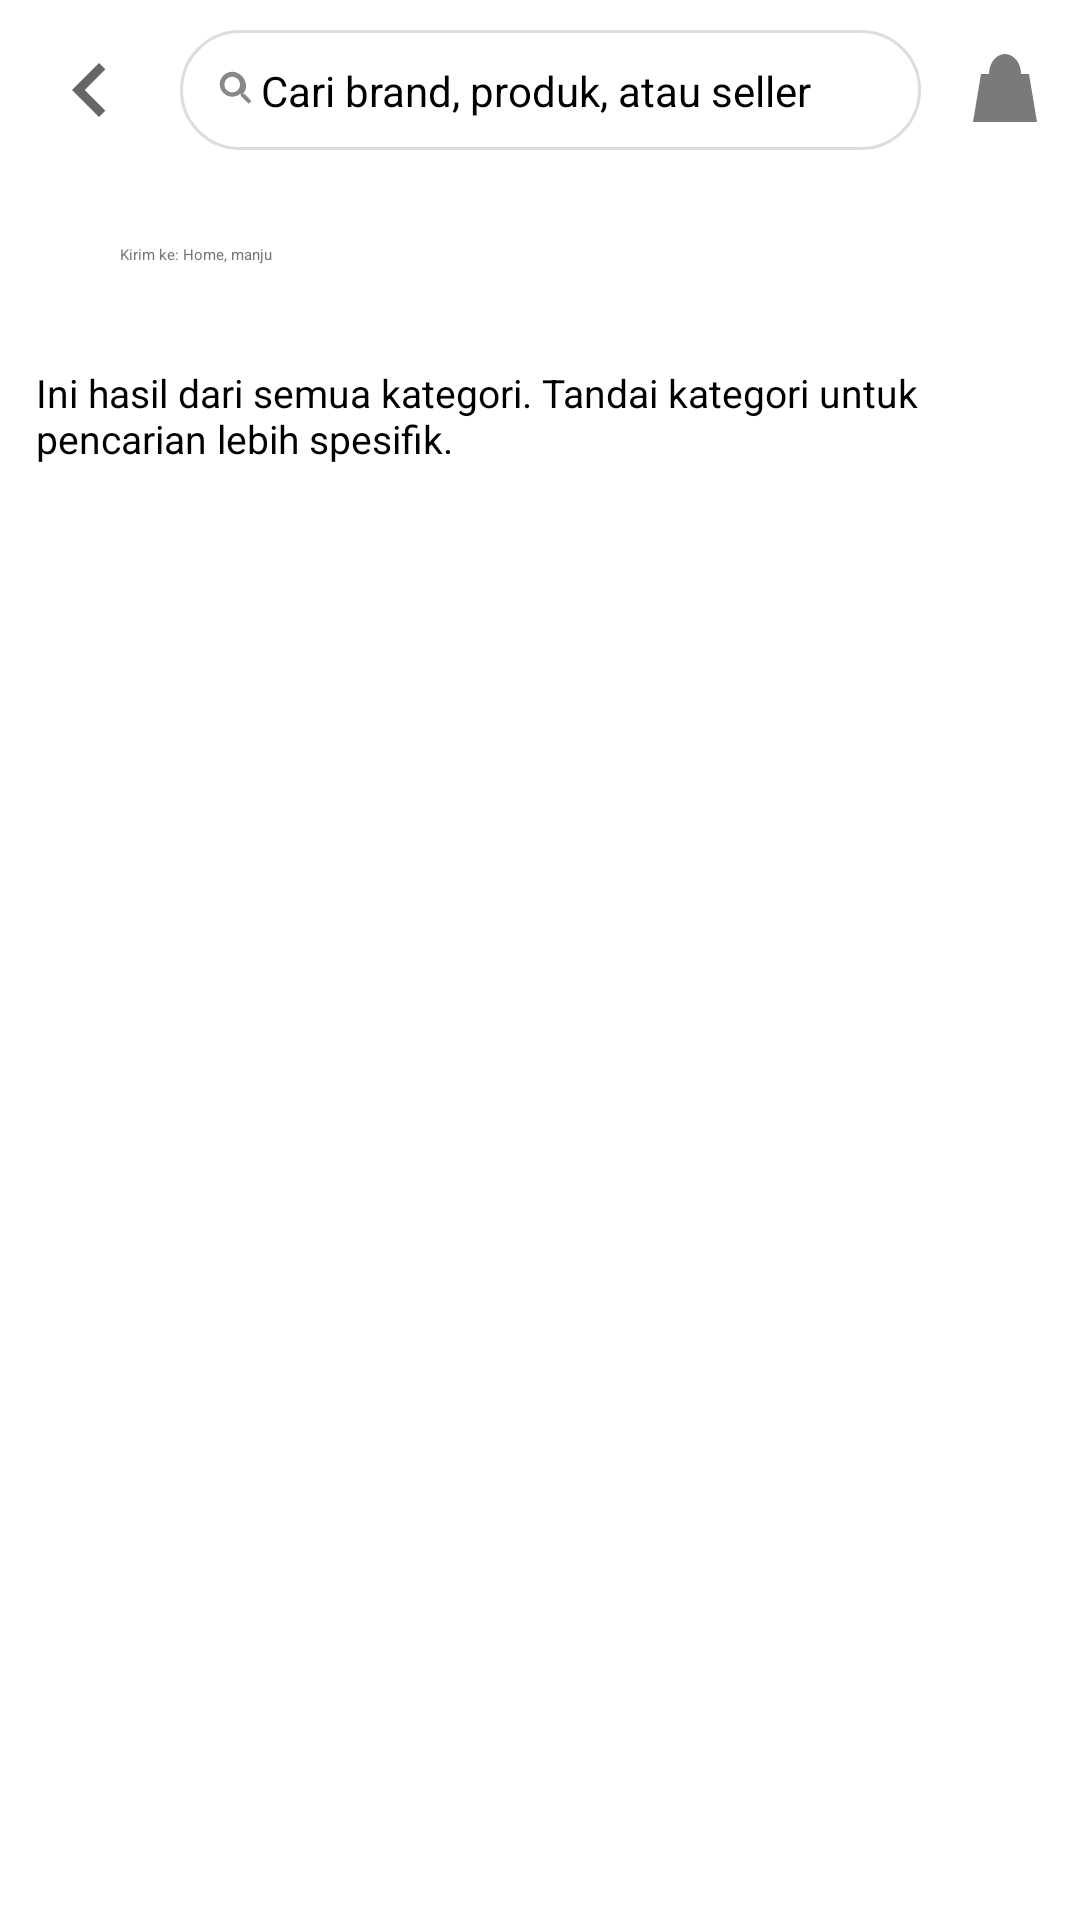

Android layout source for this screen:
<!-- AndroidManifest.xml: application theme Theme.BlibliHomePage -->
<!-- res/layout/fragment_product_list.xml -->
<?xml version="1.0" encoding="utf-8"?>
<androidx.coordinatorlayout.widget.CoordinatorLayout xmlns:android="http://schemas.android.com/apk/res/android"
    xmlns:app="http://schemas.android.com/apk/res-auto"
    android:id="@+id/root"
    android:layout_width="match_parent"
    android:layout_height="match_parent"
    android:background="#FFFFFF"
    android:fitsSystemWindows="true">

    
    <LinearLayout
        android:id="@+id/header"
        android:layout_width="match_parent"
        android:layout_height="110dp"
        android:background="@android:color/white"
        android:elevation="6dp"
        android:orientation="vertical">

        <LinearLayout
            android:layout_width="match_parent"
            android:layout_height="60dp"
            android:gravity="center_vertical"
            android:orientation="horizontal"
            android:paddingStart="12dp"
            android:paddingEnd="12dp">

            <ImageView
                android:id="@+id/ivBack"
                android:layout_width="36dp"
                android:layout_height="36dp"
                android:contentDescription="back"
                android:src="@drawable/ic_back" />

            <androidx.constraintlayout.widget.ConstraintLayout
                android:id="@+id/searchContainer"
                android:layout_width="247dp"
                android:layout_height="40dp"
                android:layout_marginStart="12dp"
                android:layout_marginEnd="12dp"
                android:background="@drawable/bg_search_box"
                android:paddingStart="12dp"
                android:paddingEnd="12dp"
                app:layout_constraintBottom_toBottomOf="parent"
                app:layout_constraintEnd_toStartOf="@id/ivCart"
                app:layout_constraintStart_toEndOf="@id/ivBack"
                app:layout_constraintTop_toTopOf="parent">

                
                <ImageView
                    android:id="@+id/ivSearchIcon"
                    android:layout_width="15dp"
                    android:layout_height="15dp"
                    android:src="@drawable/ic_search"
                    app:layout_constraintBottom_toBottomOf="parent"
                    app:layout_constraintStart_toStartOf="parent"
                    app:layout_constraintTop_toTopOf="parent"
                    app:tint="@color/gray" />

                
                <EditText
                    android:id="@+id/etSearch"
                    android:layout_width="0dp"
                    android:layout_height="wrap_content"
                    android:background="@android:color/transparent"
                    android:hint="Cari brand, produk, atau seller"
                    android:imeOptions="actionSearch"
                    android:singleLine="true"
                    android:textSize="14sp"
                    app:layout_constraintBottom_toBottomOf="parent"
                    app:layout_constraintEnd_toStartOf="@id/ivClear"
                    app:layout_constraintStart_toEndOf="@id/ivSearchIcon"
                    app:layout_constraintTop_toTopOf="parent" />

                
                <ImageView
                    android:id="@+id/ivClear"
                    android:layout_width="22dp"
                    android:layout_height="22dp"
                    android:src="@drawable/ic_close"
                    android:visibility="gone"
                    app:layout_constraintBottom_toBottomOf="parent"
                    app:layout_constraintEnd_toEndOf="parent"
                    app:layout_constraintTop_toTopOf="parent"
                    app:tint="@color/gray" />
            </androidx.constraintlayout.widget.ConstraintLayout>


            <ImageView
                android:id="@+id/ivCart"
                android:layout_width="32dp"
                android:layout_height="32dp"
                android:src="@drawable/ic_cart" />

            <ImageView
                android:id="@+id/ivHome"
                android:layout_width="32dp"
                android:layout_height="32dp"
                android:layout_marginStart="8dp"
                android:src="@drawable/ic_home" />
        </LinearLayout>

        <LinearLayout
            android:layout_width="match_parent"
            android:layout_height="50dp"
            android:gravity="center_vertical"
            android:paddingStart="16dp"
            android:paddingEnd="16dp">

            <ImageView
                android:layout_width="16dp"
                android:layout_height="16dp"
                android:src="@drawable/ic_location" />

            <TextView
                android:id="@+id/tvLocation"
                android:layout_width="wrap_content"
                android:layout_height="wrap_content"
                android:layout_marginStart="8dp"
                android:text="Kirim ke: Home, manju"
                android:textColor="#757575" />
        </LinearLayout>
    </LinearLayout>

    
    <LinearLayout
        android:layout_width="match_parent"
        android:layout_height="match_parent"
        android:layout_marginTop="110dp"
        android:orientation="vertical">

        <TextView
            android:id="@+id/tvCategoryInfo"
            android:layout_width="match_parent"
            android:layout_height="wrap_content"
            android:padding="12dp"
            android:text="Ini hasil dari semua kategori. Tandai kategori untuk pencarian lebih spesifik."
            android:textSize="13sp" />

        
        <FrameLayout
            android:layout_width="match_parent"
            android:layout_height="0dp"
            android:layout_weight="1">

            <androidx.recyclerview.widget.RecyclerView
                android:id="@+id/rvProducts"
                android:layout_width="match_parent"
                android:layout_height="match_parent"
                android:clipToPadding="false"
                android:padding="12dp" />

            <include
                android:id="@+id/layoutNoData"
                layout="@layout/layout_no_data"
                android:visibility="gone" />









        </FrameLayout>
    </LinearLayout>

</androidx.coordinatorlayout.widget.CoordinatorLayout>
<!-- res/layout/layout_no_data.xml (included above) -->
<?xml version="1.0" encoding="utf-8"?>
<FrameLayout xmlns:android="http://schemas.android.com/apk/res/android"
    android:layout_width="match_parent"
    android:layout_height="match_parent"
    android:background="@android:color/transparent"
    android:padding="24dp">

    <TextView
        android:id="@+id/tvNoData"
        android:layout_width="wrap_content"
        android:layout_height="wrap_content"
        android:layout_gravity="center"
        android:text="No data found"
        android:textColor="@android:color/darker_gray"
        android:textSize="18sp" />
</FrameLayout>
<!-- resources referenced by this layout -->
<resources>
  <color name="gray">#777777</color>
  <color name="light_blue">#E6EEFF</color>
  <!-- drawable bg_search_box (drawable) -->
  <shape xmlns:android="http://schemas.android.com/apk/res/android"
      android:shape="rectangle">
      <solid android:color="@color/white"/>
      <corners android:radius="20dp"/>
      <stroke android:width="1dp" android:color="#DDDDDD"/>
  </shape>
  <!-- drawable ic_back (drawable) -->
  <vector xmlns:android="http://schemas.android.com/apk/res/android"
      android:width="24dp"
      android:height="24dp"
      android:viewportWidth="24"
      android:viewportHeight="24">
  
      <path
          android:fillColor="#666"
          android:pathData="M15.41,7.41L14,6l-6,6 6,6 1.41,-1.41L10.83,12z"/>
  </vector>
  <!-- drawable ic_cart (drawable) -->
  <vector xmlns:android="http://schemas.android.com/apk/res/android"
      android:width="24dp"
      android:height="24dp"
      android:viewportWidth="24"
      android:viewportHeight="24">
  
      
      <path
          android:fillColor="#7A7A7A"
          android:pathData="M6,8 L18,8 L20,20 L4,20 Z"/>
  
      
      <path
          android:fillColor="#7A7A7A"
          android:pathData="M8,8 C8,5 10,3 12,3 C14,3 16,5 16,8" />
  </vector>
  <!-- drawable ic_close (drawable) -->
  <vector xmlns:android="http://schemas.android.com/apk/res/android"
      android:width="24dp"
      android:height="24dp"
      android:viewportWidth="24"
      android:viewportHeight="24">
  
      <path
          android:fillColor="#888"
          android:pathData="M19,6.41L17.59,5 12,10.59 6.41,5 5,6.41 10.59,12 5,17.59 6.41,19 12,13.41 17.59,19 19,17.59 13.41,12z"/>
  </vector>
  <!-- drawable ic_home (drawable) -->
  <vector xmlns:android="http://schemas.android.com/apk/res/android"
      android:width="24dp"
      android:height="24dp"
      android:viewportWidth="24"
      android:viewportHeight="24">
  
      <path
          android:fillColor="#666"
          android:pathData="M10,20v-6h4v6h5v-8h3L12,3 2,12h3v8z"/>
  </vector>
  <!-- drawable ic_search (drawable) -->
  <vector xmlns:android="http://schemas.android.com/apk/res/android"
      android:width="24dp"
      android:height="24dp"
      android:viewportWidth="24"
      android:viewportHeight="24">
  
      <path
          android:fillColor="#888"
          android:pathData="M15.5,14h-.79l-.28-.27a6.471,6.471 0 0 0 1.48-5.34C15.31,5.01 12.3,2 8.65,2 5,2 2,5 2,8.65c0,3.65 3.01,6.66 6.65,6.66 1.61,0 3.09-.57 4.24-1.51l.27.28v.79l4.25,4.25 1.49-1.49L15.5,14zM8.65,13c-2.29,0 -4.15-1.86 -4.15-4.15 0-2.29 1.86-4.15 4.15-4.15 2.29,0 4.15,1.86 4.15,4.15 0,2.29 -1.86,4.15 -4.15,4.15z"/>
  </vector>
  <style name="Theme.BlibliHomePage" parent="Theme.Material3.Light.NoActionBar">
          <item name="colorPrimary">@color/blue</item>
          <item name="colorOnPrimary">@color/white</item>
          <item name="bottomSheetDialogTheme">@style/ThemeOverlay.App.BottomSheetDialog</item>
          <item name="colorSecondary">#A3CFFF</item>
  
      </style>
  <color name="white">#FFFFFFFF</color>
  <color name="blue">#2B79F7</color>
  <style name="ThemeOverlay.App.BottomSheetDialog" parent="ThemeOverlay.MaterialComponents.BottomSheetDialog">
          <item name="bottomSheetStyle">@style/ShapeAppearanceOverlay.App.BottomSheetDialog</item>
      </style>
  <style name="ShapeAppearanceOverlay.App.BottomSheetDialog" parent="">
          <item name="cornerFamily">rounded</item>
          <item name="cornerSizeTopLeft">24dp</item>
          <item name="cornerSizeTopRight">24dp</item>
      </style>
</resources>
